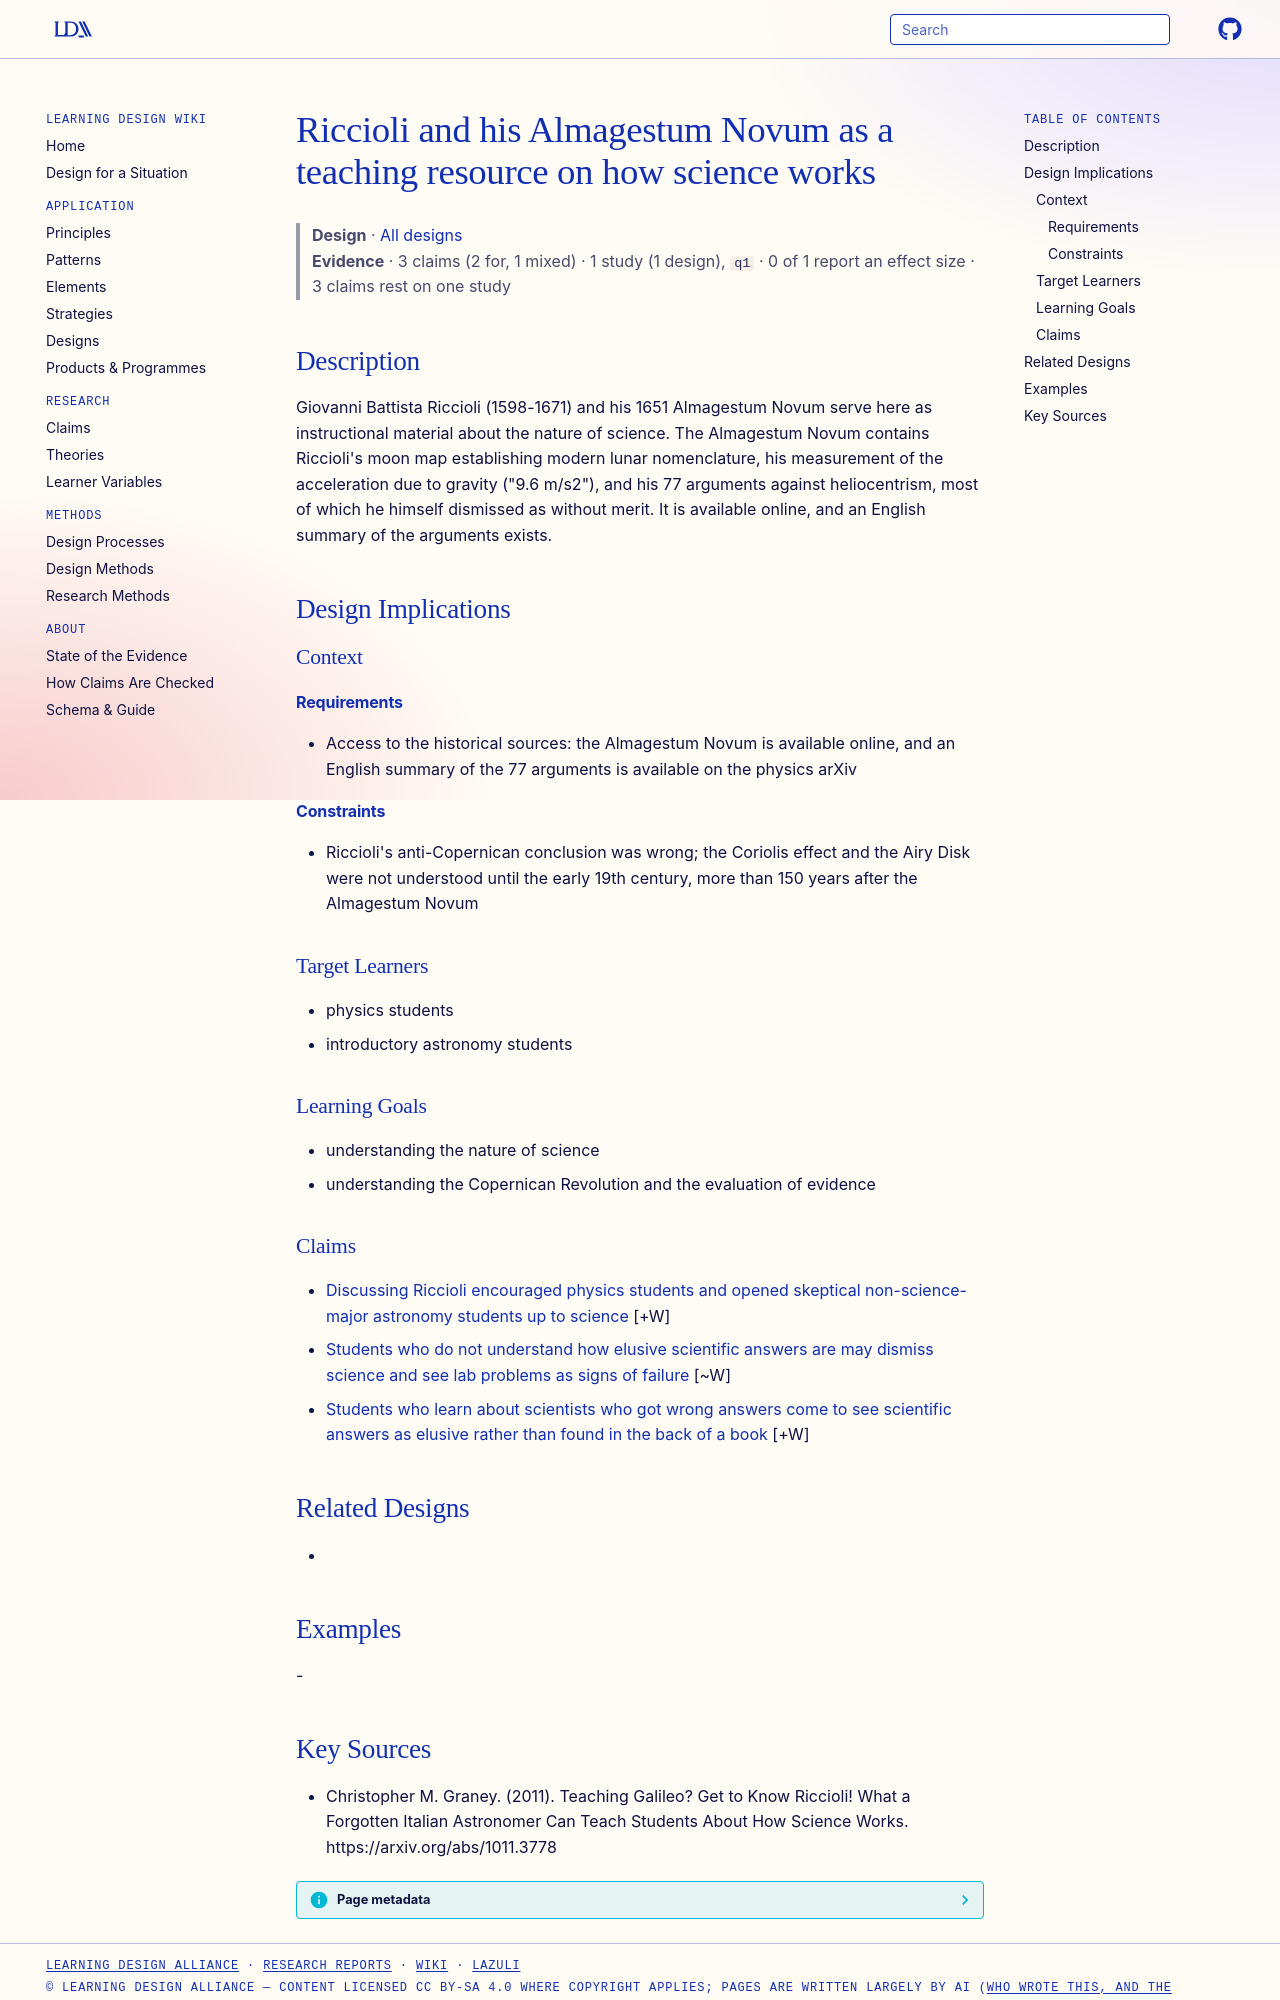

repository: Learning-Design-Alliance/learning-wiki · page: designs/riccioli-almagestum-novum-teaching-resource/index.html · generator: mkdocs

---
type: design
id: riccioli-almagestum-novum-teaching-resource
title: Riccioli and his Almagestum Novum as a teaching resource on how science works
description: Giovanni Battista Riccioli (1598-1671) and his 1651 Almagestum Novum serve here as instructional material about the nature of science.
status: review
generated:
  by: "process:settle-candidates"
  at: 2026-11-16
sources:
  - id: christopher-m-graney-2011
    resource: "https://arxiv.org/abs/1011.3778"
    title: "Christopher M. Graney. (2011). Teaching Galileo? Get to Know Riccioli! What a Forgotten Italian Astronomer Can Teach Students About How Science Works. https://arxiv.org/abs/1011.3778"
    author: Christopher M. Graney
---

# Riccioli and his Almagestum Novum as a teaching resource on how science works

> **Design** · [All designs](index.md)
> **Evidence** · 3 claims (2 for, 1 mixed) · 1 study (1 design), `q1` · 0 of 1 report an effect size · 3 claims rest on one study

## Description
Giovanni Battista Riccioli (1598-1671) and his 1651 Almagestum Novum serve here as instructional material about the nature of science. The Almagestum Novum contains Riccioli's moon map establishing modern lunar nomenclature, his measurement of the acceleration due to gravity ("9.6 m/s2"), and his 77 arguments against heliocentrism, most of which he himself dismissed as without merit. It is available online, and an English summary of the arguments exists.

## Design Implications

### Context
#### Requirements
- Access to the historical sources: the Almagestum Novum is available online, and an English summary of the 77 arguments is available on the physics arXiv
#### Constraints
- Riccioli's anti-Copernican conclusion was wrong; the Coriolis effect and the Airy Disk were not understood until the early 19th century, more than 150 years after the Almagestum Novum

### Target Learners
- physics students
- introductory astronomy students

### Learning Goals
- understanding the nature of science
- understanding the Copernican Revolution and the evaluation of evidence

### Claims

- [Discussing Riccioli encouraged physics students and opened skeptical non-science-major astronomy students up to science](../claims/riccioli-discussion-student-reactions.md) [+W]
- [Students who do not understand how elusive scientific answers are may dismiss science and see lab problems as signs of failure](../claims/answer-focus-misconceptions-about-science.md) [~W]
- [Students who learn about scientists who got wrong answers come to see scientific answers as elusive rather than found in the back of a book](../claims/wrong-answer-scientists-teach-answers-are-elusive.md) [+W]

## Related Designs
- 

## Examples
-
